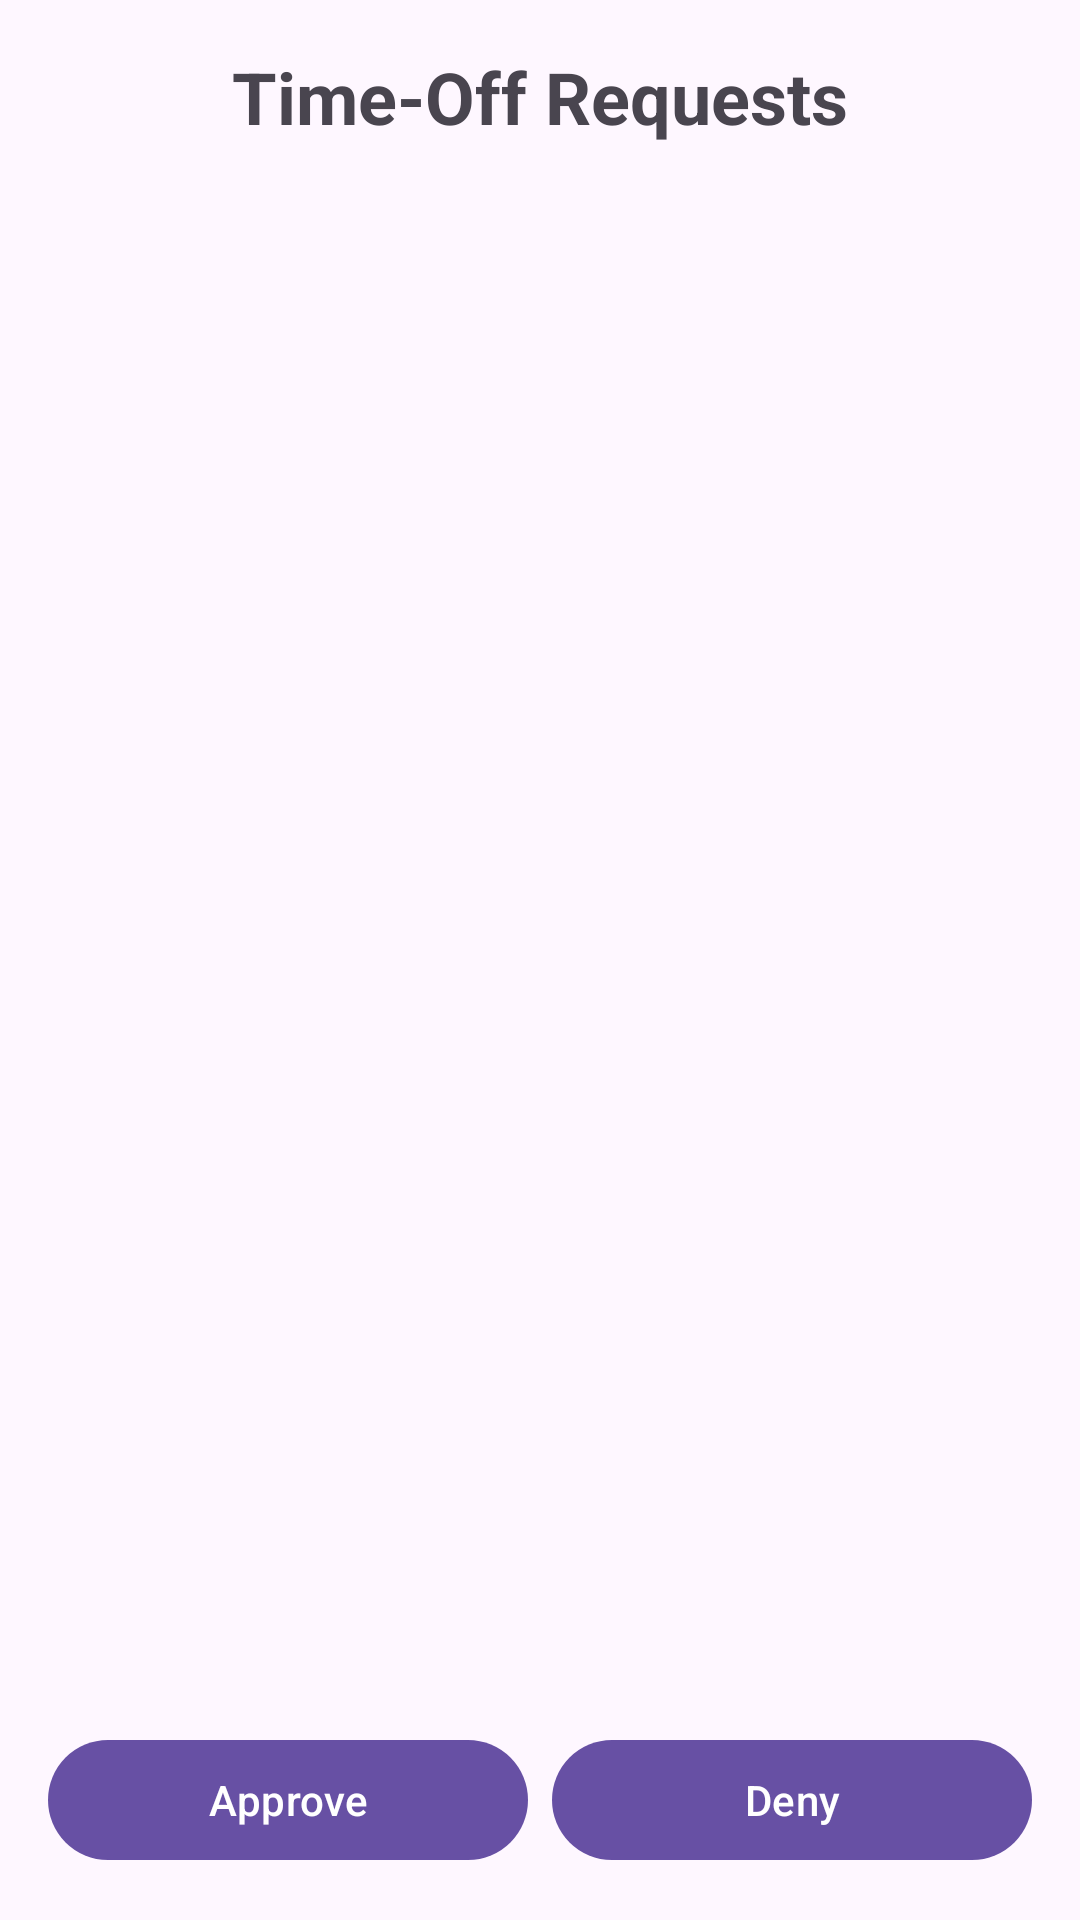

Write the Android layout XML for this screen, with the resource values it uses.
<!-- AndroidManifest.xml: application theme Theme.EmployeeRoster -->
<!-- res/layout/activity_time_off_manager.xml -->
<?xml version="1.0" encoding="utf-8"?>
<LinearLayout xmlns:android="http://schemas.android.com/apk/res/android"
    android:layout_width="match_parent"
    android:layout_height="match_parent"
    android:orientation="vertical"
    android:padding="16dp">

    <TextView
        android:layout_width="wrap_content"
        android:layout_height="wrap_content"
        android:text="Time-Off Requests"
        android:textSize="24sp"
        android:textStyle="bold"
        android:layout_gravity="center_horizontal"
        android:paddingBottom="16dp" />

    <ListView
        android:id="@+id/time_off_requests_list_view"
        android:layout_width="match_parent"
        android:layout_height="0dp"
        android:layout_weight="1"
        android:layout_marginBottom="16dp" />

    <LinearLayout
        android:layout_width="match_parent"
        android:layout_height="wrap_content"
        android:orientation="horizontal">

        <Button
            android:id="@+id/approve_button"
            android:layout_width="0dp"
            android:layout_height="wrap_content"
            android:layout_weight="1"
            android:text="Approve"
            android:layout_marginEnd="8dp" />

        <Button
            android:id="@+id/deny_button"
            android:layout_width="0dp"
            android:layout_height="wrap_content"
            android:layout_weight="1"
            android:text="Deny" />
    </LinearLayout>

</LinearLayout>
<!-- resources referenced by this layout -->
<resources>
  <style name="Theme.EmployeeRoster" parent="Base.Theme.EmployeeRoster" />
  <style name="Base.Theme.EmployeeRoster" parent="Theme.Material3.DayNight.NoActionBar">
          
          
      </style>
</resources>
